Dataset: dataset (GitHub, maxoubvd/green_ai_sea_turtle). Classes: debris, nothing, turtle.

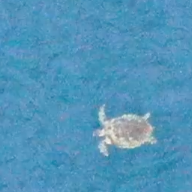
Label: turtle

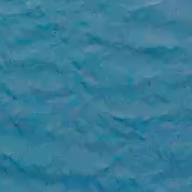
Label: nothing

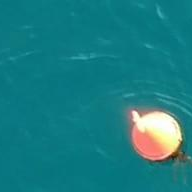
Label: debris

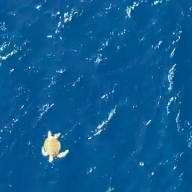
Label: turtle

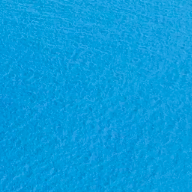
Label: nothing

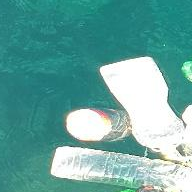
Label: debris
